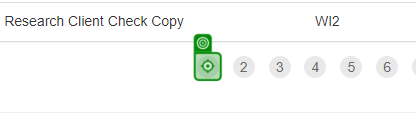
Task: Robotic Enterprise Framework Project - 2 : Dispatcher Process
Workflow: ACME_Extract_DataTable

Step 1: click on 'in_TransactionItem Button'

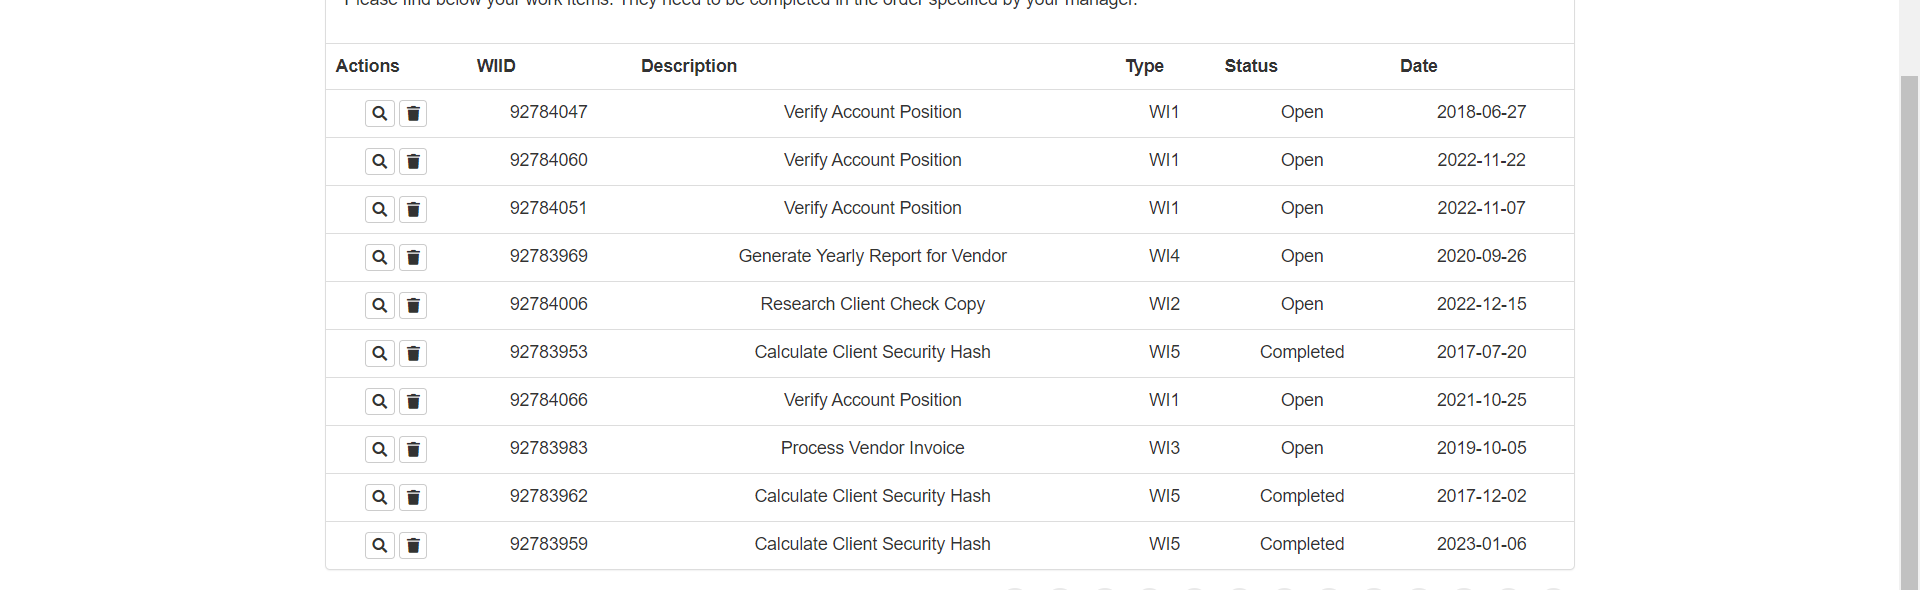
Step 2: get-text